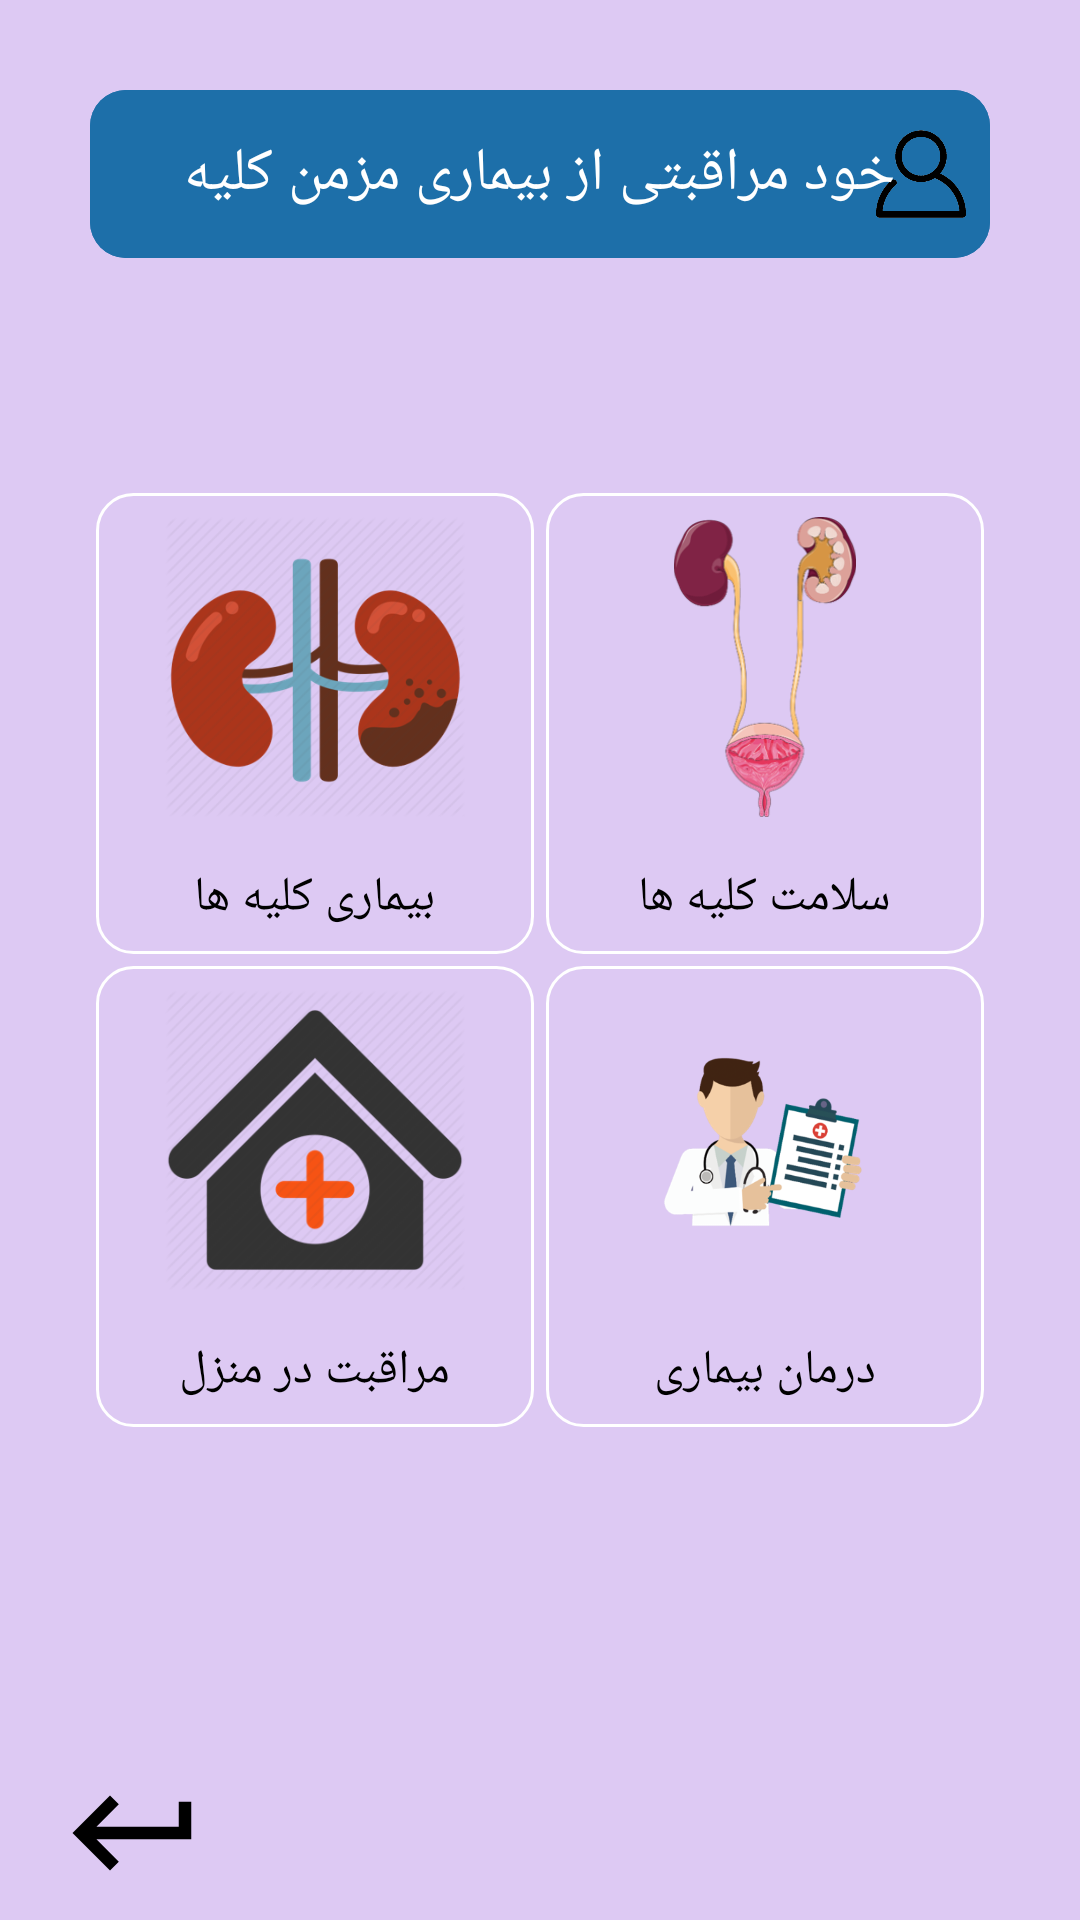

Android layout source for this screen:
<!-- AndroidManifest.xml: application theme Theme.Kidney -->
<!-- res/layout/activity_learn.xml -->
<?xml version="1.0" encoding="utf-8"?>
<RelativeLayout xmlns:android="http://schemas.android.com/apk/res/android"
    xmlns:tools="http://schemas.android.com/tools"
    android:layout_width="match_parent"
    android:layout_height="match_parent"
    android:background="@color/purple_200"
    tools:context=".LearnActivity">


    <RelativeLayout
        android:id="@+id/appBarLayout"
        android:layout_width="match_parent"
        android:layout_height="match_parent"
        android:paddingStart="30dp"
        android:paddingTop="30dp"
        android:paddingEnd="30dp">


        <com.google.android.material.appbar.AppBarLayout
            android:id="@+id/appBar"
            android:layout_width="match_parent"
            android:layout_height="?actionBarSize"
            android:background="@drawable/bg_app_bar">

            <RelativeLayout
                android:layout_width="match_parent"
                android:layout_height="match_parent"
                android:background="@drawable/bg_app_bar">

                <ImageView
                    android:id="@+id/img_appBar"
                    android:layout_width="30dp"
                    android:layout_height="30dp"
                    android:layout_alignParentEnd="true"
                    android:layout_centerVertical="true"
                    android:layout_marginEnd="8dp"
                    android:src="@drawable/login"
                    android:layout_alignParentRight="true"
                    android:layout_marginRight="8dp" />

                <TextView
                    android:layout_width="wrap_content"
                    android:layout_height="wrap_content"
                    android:layout_centerHorizontal="true"
                    android:layout_centerVertical="true"
                    android:layout_marginEnd="12dp"
                    android:text="@string/appBarTxt"
                    android:textColor="@color/white"
                    android:textSize="20sp"
                    android:layout_marginRight="12dp" />


            </RelativeLayout>


        </com.google.android.material.appbar.AppBarLayout>


        <LinearLayout
            android:id="@+id/parent"
            android:layout_width="match_parent"
            android:layout_height="wrap_content"
            android:layout_centerInParent="true"
            android:orientation="vertical"
            tools:ignore="UselessParent">


            <LinearLayout
                android:layout_width="match_parent"
                android:layout_height="wrap_content"
                android:baselineAligned="true"
                android:orientation="horizontal"
                android:weightSum="10">


                <LinearLayout
                    android:id="@+id/learn_kidney_ill_layout"
                    android:layout_width="0dp"
                    android:layout_height="match_parent"
                    android:layout_gravity="center"
                    android:layout_margin="2dp"
                    android:layout_weight="5"
                    android:background="@drawable/bg_home"
                    android:gravity="center"
                    android:orientation="vertical"
                    android:padding="8dp">

                    <ImageView
                        android:id="@+id/learn_kidney_ill"
                        android:layout_width="100dp"
                        android:layout_height="100dp"
                        android:src="@drawable/learn_kidney_ill"
                        tools:ignore="ContentDescription" />

                    <TextView
                        android:layout_width="wrap_content"
                        android:layout_height="wrap_content"
                        android:layout_gravity="center"
                        android:layout_marginTop="16dp"
                        android:fontFamily="@font/iranian_sans"
                        android:text="@string/learn_kidney_ill"
                        android:textColor="@color/black"
                        android:textSize="16sp" />
                </LinearLayout>

                <LinearLayout
                    android:id="@+id/learn_kidney_health_layout"
                    android:layout_width="0dp"
                    android:layout_height="match_parent"
                    android:layout_gravity="center"
                    android:layout_margin="2dp"
                    android:layout_weight="5"
                    android:background="@drawable/bg_home"
                    android:gravity="center"
                    android:orientation="vertical">

                    <ImageView
                        android:id="@+id/img_login"
                        android:layout_width="100dp"
                        android:layout_height="100dp"
                        android:src="@drawable/learn_health_kidney"
                        tools:ignore="ContentDescription" />

                    <TextView
                        android:layout_width="wrap_content"
                        android:layout_height="wrap_content"
                        android:layout_gravity="center"
                        android:layout_marginTop="16dp"
                        android:fontFamily="@font/iranian_sans"
                        android:text="@string/learn_health_kidney"
                        android:textColor="@color/black"
                        android:textSize="16sp" />
                </LinearLayout>


            </LinearLayout>


            <LinearLayout
                android:layout_width="match_parent"
                android:layout_height="wrap_content"
                android:orientation="horizontal"
                android:weightSum="10"
                tools:ignore="DisableBaselineAlignment">


                <LinearLayout
                    android:id="@+id/learn_home_care_layout"
                    android:layout_width="0dp"
                    android:layout_height="match_parent"
                    android:layout_gravity="center"
                    android:layout_margin="2dp"
                    android:layout_weight="5"
                    android:background="@drawable/bg_home"
                    android:gravity="center"
                    android:orientation="vertical"
                    android:padding="8dp">

                    <ImageView
                        android:id="@+id/img_source"
                        android:layout_width="100dp"
                        android:layout_height="100dp"
                        android:src="@drawable/learn_home_care"
                        tools:ignore="ContentDescription" />

                    <TextView
                        android:layout_width="wrap_content"
                        android:layout_height="wrap_content"
                        android:layout_gravity="center"
                        android:layout_marginTop="16dp"
                        android:fontFamily="@font/iranian_sans"
                        android:text="@string/learn_home_care"
                        android:textColor="@color/black"
                        android:textSize="16sp" />
                </LinearLayout>

                <LinearLayout
                    android:id="@+id/learn_health_cure_layout"
                    android:layout_width="0dp"
                    android:layout_height="match_parent"
                    android:layout_gravity="center"
                    android:layout_margin="2dp"
                    android:layout_weight="5"
                    android:background="@drawable/bg_home"
                    android:gravity="center"
                    android:orientation="vertical"
                    android:padding="8dp">

                    <ImageView
                        android:id="@+id/img_guide"
                        android:layout_width="100dp"
                        android:layout_height="100dp"
                        android:src="@drawable/learn_health_cure"
                        tools:ignore="ContentDescription" />

                    <TextView
                        android:layout_width="wrap_content"
                        android:layout_height="wrap_content"
                        android:layout_gravity="center"
                        android:layout_marginTop="16dp"
                        android:fontFamily="@font/iranian_sans"
                        android:text="@string/learn_health_cure"
                        android:textColor="@color/black"
                        android:textSize="16sp" />
                </LinearLayout>


            </LinearLayout>


        </LinearLayout>


    </RelativeLayout>

    <ImageView
        android:id="@+id/home"
        android:layout_width="wrap_content"
        android:layout_height="wrap_content"
        android:layout_alignParentBottom="true"
        android:layout_centerHorizontal="true"
        android:layout_marginBottom="4dp"
        android:src="@drawable/ic_baseline_home_24"
        android:tint="@color/black"
        tools:ignore="ContentDescription" />


    <ImageView
        android:id="@+id/back"
        android:layout_width="wrap_content"
        android:layout_height="wrap_content"
        android:layout_alignParentStart="true"
        android:layout_alignParentBottom="true"
        android:layout_marginStart="20dp"
        android:layout_marginBottom="4dp"
        android:src="@drawable/ic_baseline_keyboard_return_24"
        android:tint="@color/black"
        tools:ignore="ContentDescription"
        android:layout_alignParentLeft="true"
        android:layout_marginLeft="20dp" />


</RelativeLayout>
<!-- resources referenced by this layout -->
<resources>
  <color name="black">#FF000000</color>
  <color name="purple_200">#DDC9F3</color>
  <color name="white">#FFFFFFFF</color>
  <!-- drawable bg_app_bar (drawable) -->
  <?xml version="1.0" encoding="utf-8"?>
  <shape xmlns:android="http://schemas.android.com/apk/res/android">
  
  
      <solid android:color="@color/appBar" />
      <corners android:radius="12dp" />
  
  
  </shape>
  <!-- drawable bg_home (drawable) -->
  <?xml version="1.0" encoding="utf-8"?>
  <shape xmlns:android="http://schemas.android.com/apk/res/android">
  
  
      <stroke
          android:width="1dp"
          android:color="@color/white" />
      <corners android:radius="12dp" />
  
  
  </shape>
  <!-- drawable ic_baseline_keyboard_return_24 (drawable) -->
  <vector android:height="50dp" android:tint="?attr/colorControlNormal"
      android:viewportHeight="24" android:viewportWidth="24"
      android:width="50dp" xmlns:android="http://schemas.android.com/apk/res/android">
      <path android:fillColor="@android:color/white" android:pathData="M19,7v4H5.83l3.58,-3.59L8,6l-6,6 6,6 1.41,-1.41L5.83,13H21V7z"/>
  </vector>
  <!-- drawable learn_health_cure: png bitmap (drawable, 47937 bytes) -->
  <!-- drawable learn_health_kidney: png bitmap (drawable, 38388 bytes) -->
  <!-- drawable learn_home_care: png bitmap (drawable, 42724 bytes) -->
  <!-- drawable learn_kidney_ill: png bitmap (drawable, 62175 bytes) -->
  <!-- drawable login: png bitmap (drawable, 17090 bytes) -->
  <string name="appBarTxt">خود مراقبتی از بیماری مزمن کلیه</string>
  <string name="learn_health_cure">درمان بیماری</string>
  <string name="learn_health_kidney">سلامت کلیه ها</string>
  <string name="learn_home_care">مراقبت در منزل</string>
  <string name="learn_kidney_ill">بیماری کلیه ها</string>
  <style name="Theme.Kidney" parent="Theme.MaterialComponents.DayNight.NoActionBar">
          
          <item name="colorPrimary">@color/purple_200</item>
          <item name="colorPrimaryVariant">@color/purple_700</item>
          <item name="colorOnPrimary">@color/black</item>
          
          <item name="colorSecondary">@color/teal_200</item>
          <item name="colorSecondaryVariant">@color/teal_200</item>
          <item name="colorOnSecondary">@color/black</item>
          
          <item name="android:statusBarColor" tools:targetApi="l">?attr/colorPrimaryVariant</item>
          
      </style>
  <color name="appBar">#1d6fa9</color>
  <color name="purple_700">#FF3700B3</color>
  <color name="teal_200">#FF03DAC5</color>
</resources>
